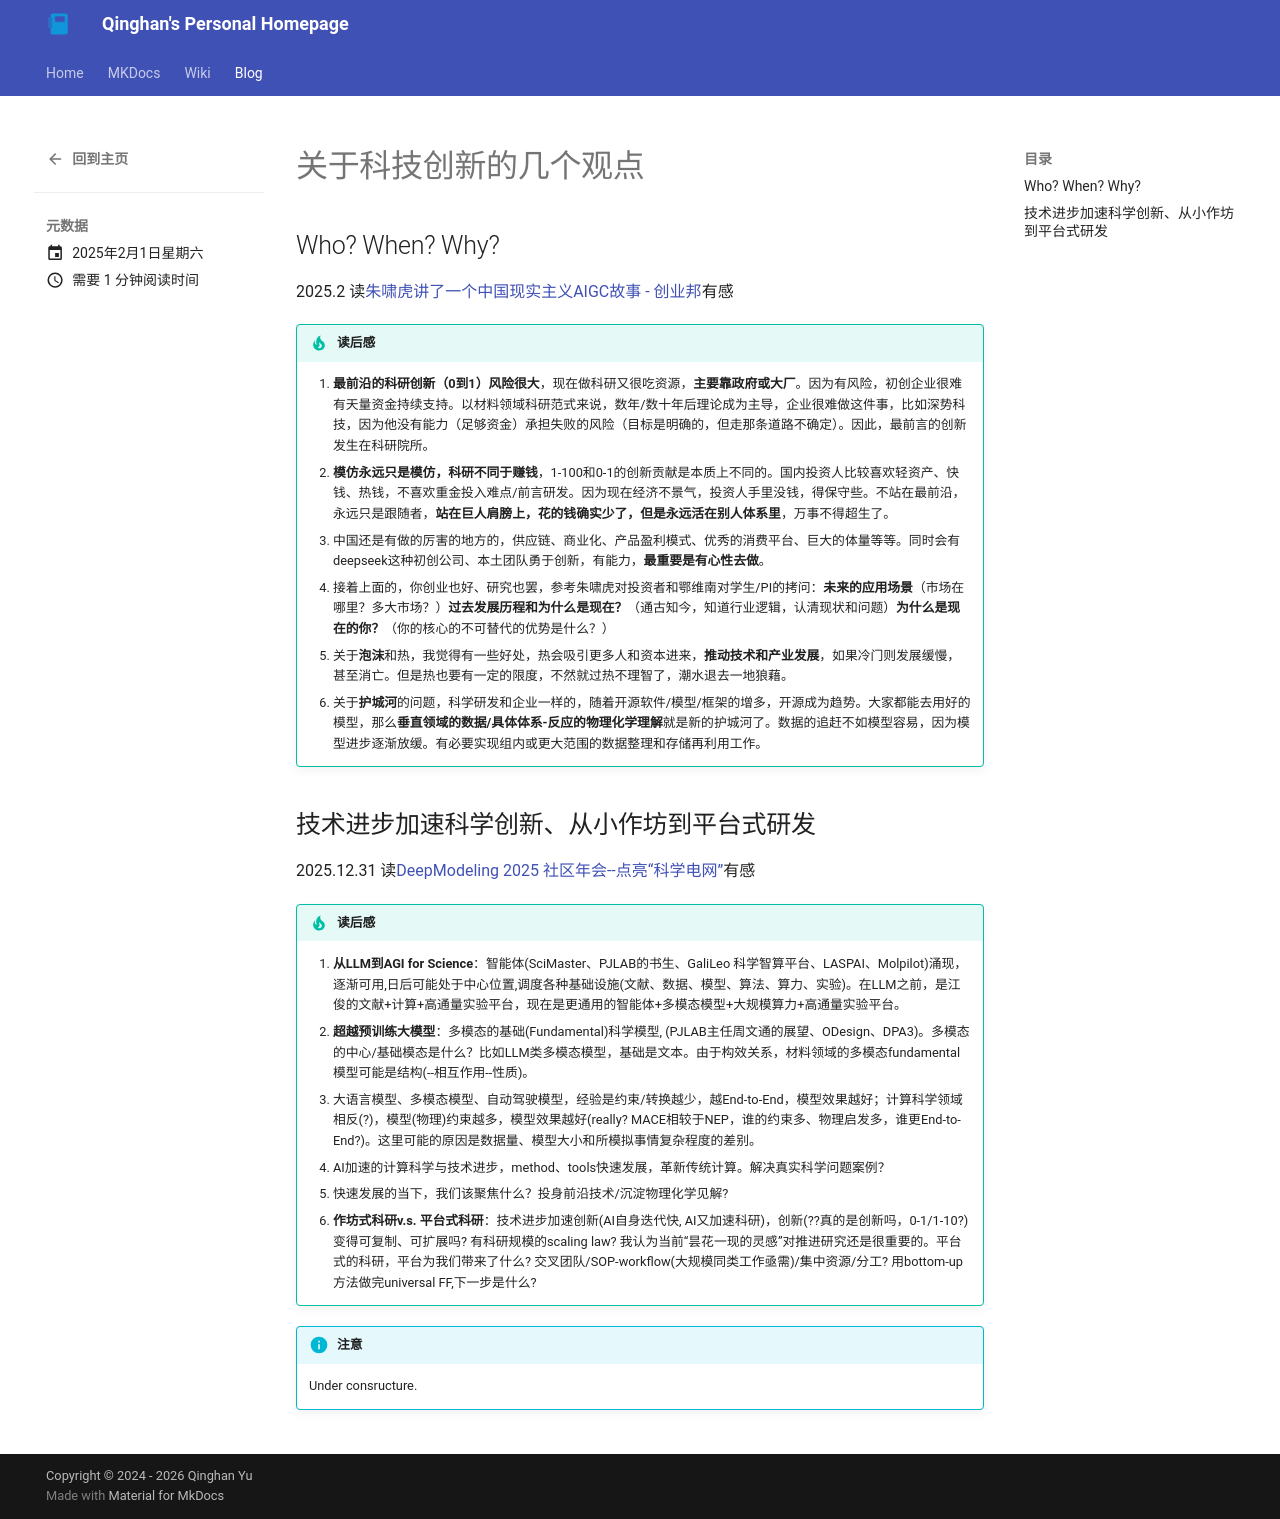

repository: Ternity/Ternity.github.io · page: blog/views_on_scientific_innovation/index.html · generator: mkdocs

# 关于科技创新的几个观点

## Who? When? Why?
2025.2
读[朱啸虎讲了一个中国现实主义AIGC故事 - 创业邦](https://www.cyzone.cn/article/755393.html)有感

!!! tip "读后感"
    1. **最前沿的科研创新（0到1）风险很大**，现在做科研又很吃资源，**主要靠政府或大厂**。因为有风险，初创企业很难有天量资金持续支持。以材料领域科研范式来说，数年/数十年后理论成为主导，企业很难做这件事，比如深势科技，因为他没有能力（足够资金）承担失败的风险（目标是明确的，但走那条道路不确定）。因此，最前言的创新发生在科研院所。
    1. **模仿永远只是模仿，科研不同于赚钱**，1-100和0-1的创新贡献是本质上不同的。国内投资人比较喜欢轻资产、快钱、热钱，不喜欢重金投入难点/前言研发。因为现在经济不景气，投资人手里没钱，得保守些。不站在最前沿，永远只是跟随者，**站在巨人肩膀上，花的钱确实少了，但是永远活在别人体系里**，万事不得超生了。
    1. 中国还是有做的厉害的地方的，供应链、商业化、产品盈利模式、优秀的消费平台、巨大的体量等等。同时会有deepseek这种初创公司、本土团队勇于创新，有能力，**最重要是有心性去做**。
    1. 接着上面的，你创业也好、研究也罢，参考朱啸虎对投资者和鄂维南对学生/PI的拷问：**未来的应用场景**（市场在哪里？多大市场？）**过去发展历程和为什么是现在？**（通古知今，知道行业逻辑，认清现状和问题）**为什么是现在的你？**（你的核心的不可替代的优势是什么？）
    1. 关于**泡沫**和热，我觉得有一些好处，热会吸引更多人和资本进来，**推动技术和产业发展**，如果冷门则发展缓慢，甚至消亡。但是热也要有一定的限度，不然就过热不理智了，潮水退去一地狼藉。
    1. 关于**护城河**的问题，科学研发和企业一样的，随着开源软件/模型/框架的增多，开源成为趋势。大家都能去用好的模型，那么**垂直领域的数据/具体体系-反应的物理化学理解**就是新的护城河了。数据的追赶不如模型容易，因为模型进步逐渐放缓。有必要实现组内或更大范围的数据整理和存储再利用工作。

## 技术进步加速科学创新、从小作坊到平台式研发
2025.12.31
读[DeepModeling 2025 社区年会--点亮“科学电网”](https://mp.weixin.qq.com/s/0ltSPtpqOcpuMI__ntKC9Q)有感

!!! tip "读后感"
    1. **从LLM到AGI for Science**：智能体(SciMaster、PJLAB的书生、GaliLeo 科学智算平台、LASPAI、Molpilot)涌现，逐渐可用,日后可能处于中心位置,调度各种基础设施(文献、数据、模型、算法、算力、实验)。在LLM之前，是江俊的文献+计算+高通量实验平台，现在是更通用的智能体+多模态模型+大规模算力+高通量实验平台。
    1. **超越预训练大模型**：多模态的基础(Fundamental)科学模型, (PJLAB主任周文通的展望、ODesign、DPA3)。多模态的中心/基础模态是什么？比如LLM类多模态模型，基础是文本。由于构效关系，材料领域的多模态fundamental模型可能是结构(--相互作用--性质)。
    1. 大语言模型、多模态模型、自动驾驶模型，经验是约束/转换越少，越End-to-End，模型效果越好；计算科学领域相反(?)，模型(物理)约束越多，模型效果越好(really? MACE相较于NEP，谁的约束多、物理启发多，谁更End-to-End?)。这里可能的原因是数据量、模型大小和所模拟事情复杂程度的差别。
    1. AI加速的计算科学与技术进步，method、tools快速发展，革新传统计算。解决真实科学问题案例？
    1. 快速发展的当下，我们该聚焦什么？投身前沿技术/沉淀物理化学见解?
    1. **作坊式科研v.s. 平台式科研**：技术进步加速创新(AI自身迭代快, AI又加速科研)，创新(??真的是创新吗，0-1/1-10?)变得可复制、可扩展吗? 有科研规模的scaling law? 我认为当前“昙花一现的灵感”对推进研究还是很重要的。平台式的科研，平台为我们带来了什么? 交叉团队/SOP-workflow(大规模同类工作亟需)/集中资源/分工?    用bottom-up方法做完universal FF,下一步是什么? 

!!! info "注意"
    Under consructure.
